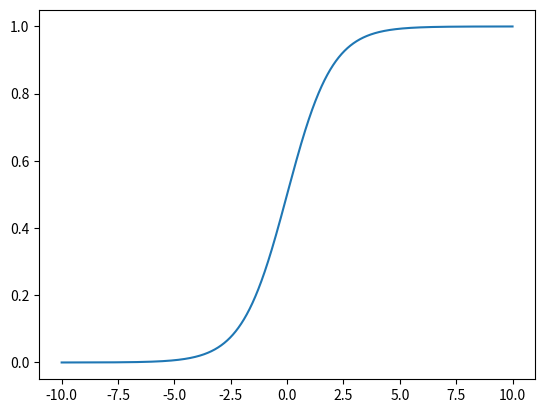

The matplotlib source for this figure:
import numpy as np
import matplotlib.pyplot as plt

x = np.linspace(-10, 10, 10000)
y = []


def sigmoid(x_in):
    return 1 / (1 + np.exp(-x_in))


for x_item in x:
    y.append(sigmoid(x_item))

plt.plot(x, y)
plt.show()
